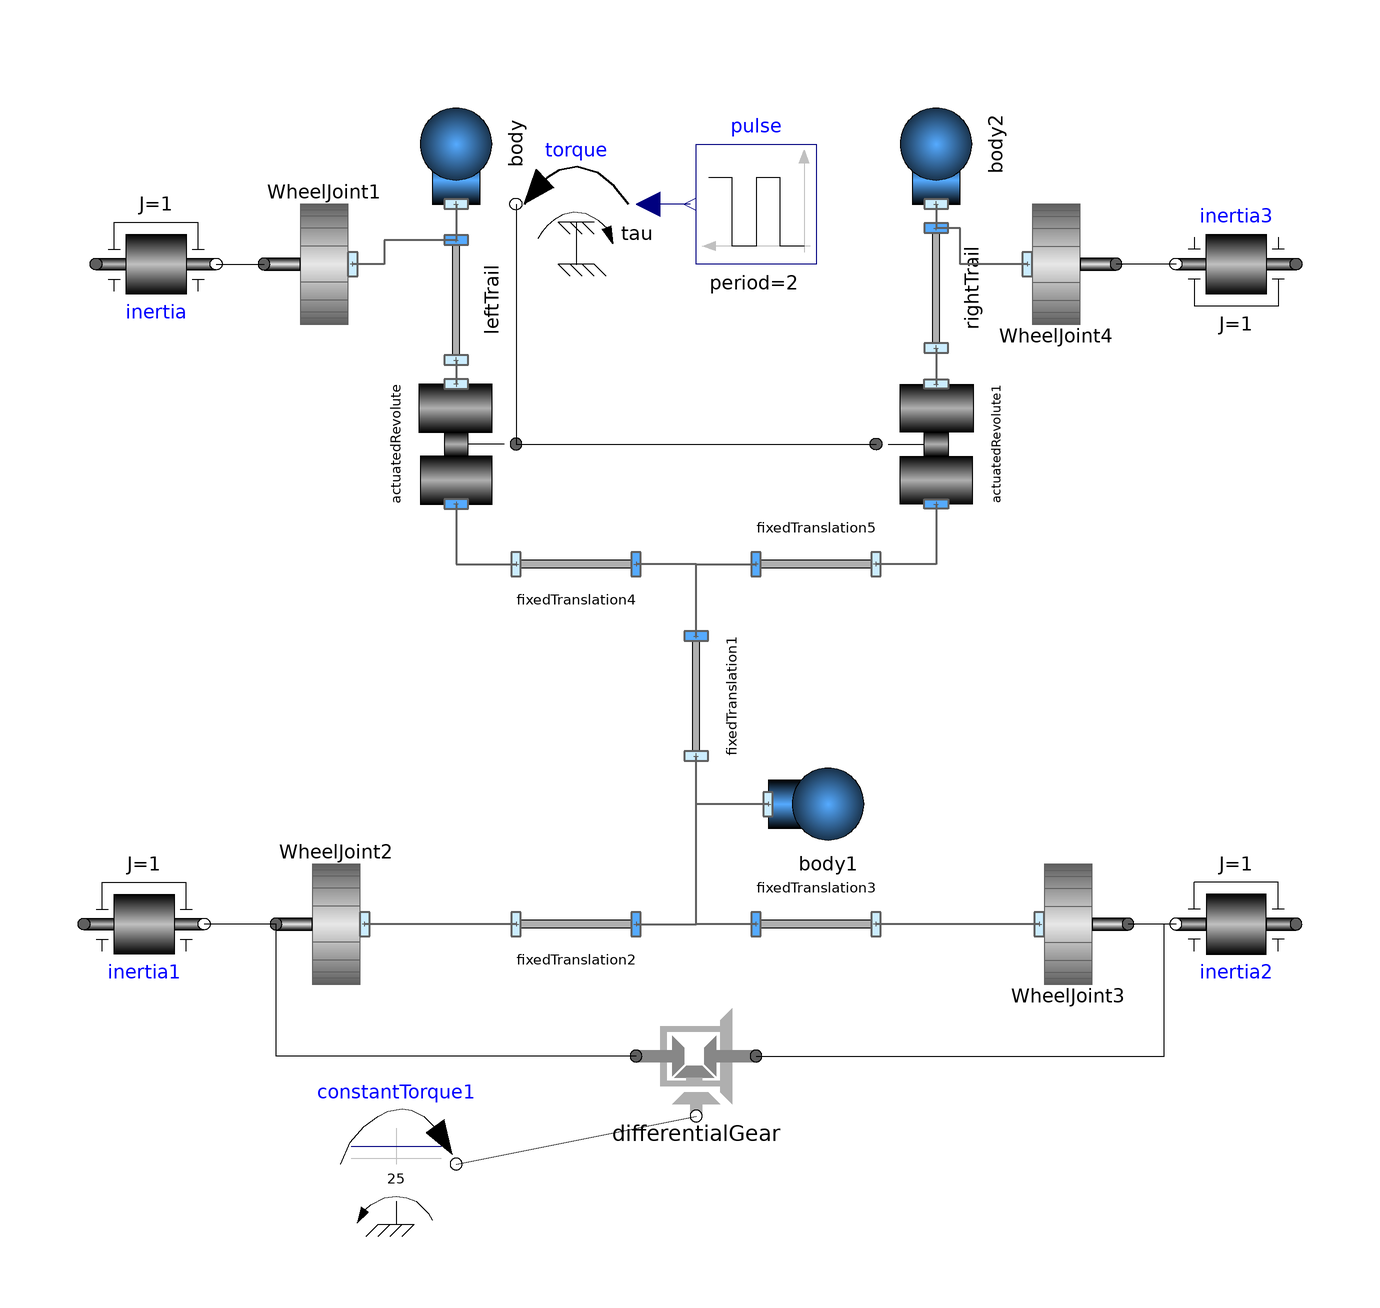

This picture is the connection diagram that the Modelica source below describes through its graphical annotations.

model SimpleCarWithDifferentialGear "AcceleratingBody"

      Parts.Body body(
        g={0,0},
        m=100,
        I=1)
        annotation (Placement(transformation(extent={{-10,-10},{10,10}},
            rotation=90,
            origin={-40,90})));
      VehicleComponents.Wheels.DryFrictionWheelJoint WheelJoint1(
        vAdhesion=0.1,
        r = {0,1},
        vSlide=0.3,
        mu_A=1,
        mu_S=0.7,
        radius=0.25,
        N=1000)
              annotation (Placement(transformation(
            extent={{-10,-10},{10,10}},
            rotation=180,
            origin={-62,70})));
      Parts.FixedTranslation fixedTranslation1(r={0,2})   annotation (
          Placement(transformation(
            extent={{-10,-10},{10,10}},
            rotation=90,
            origin={0,-2})));
      Parts.Body body1(
        I=0.1,
        g={0,0},
        m=300)
              annotation (Placement(transformation(extent={{12,-30},{32,-10}})));
      VehicleComponents.Wheels.DryFrictionWheelJoint WheelJoint2(
        r= {0,1},
        vAdhesion=0.1,
        vSlide=0.3,
        mu_A=1,
        mu_S=0.7,
        radius=0.25,
        N=1500)
               annotation (Placement(transformation(
            extent={{-10,-10},{10,10}},
            rotation=180,
            origin={-60,-40})));
      Modelica.Mechanics.Rotational.Sources.ConstantTorque constantTorque1(
          tau_constant=25)
        annotation (Placement(transformation(extent={{-10,-10},{10,10}},
            rotation=0,
            origin={-50,-80})));
      Modelica.Mechanics.Rotational.Components.Inertia inertia(
        phi(fixed=true, start=0),
        w(fixed=true, start=0),
        J=1)                    annotation (Placement(transformation(
            extent={{-10,10},{10,-10}},
            rotation=0,
            origin={-90,70})));
      Modelica.Mechanics.Rotational.Components.Inertia inertia1(
        phi(fixed=true, start=0),
        w(fixed=true, start=0),
        J=1)                    annotation (Placement(transformation(
            extent={{-10,10},{10,-10}},
            rotation=0,
            origin={-92,-40})));
      Parts.FixedTranslation fixedTranslation2(r={0.75,0})   annotation (
          Placement(transformation(
            extent={{-10,-10},{10,10}},
            rotation=0,
            origin={-20,-40})));
      Parts.FixedTranslation fixedTranslation3(r={-0.75,0})  annotation (
          Placement(transformation(
            extent={{-10,-10},{10,10}},
            rotation=180,
            origin={20,-40})));
      VehicleComponents.Wheels.DryFrictionWheelJoint WheelJoint3(
        r = {0,1},
        vAdhesion=0.1,
        vSlide=0.3,
        mu_A=1,
        mu_S=0.7,
        radius=0.25,
        N=1500)
               annotation (Placement(transformation(
            extent={{-10,-10},{10,10}},
            rotation=0,
            origin={62,-40})));
      Modelica.Mechanics.Rotational.Components.Inertia inertia2(
        phi(fixed=false, start=0),
        w(fixed=false, start=0),
        J=1)                    annotation (Placement(transformation(
            extent={{-10,-10},{10,10}},
            rotation=180,
            origin={90,-40})));
      Parts.FixedTranslation fixedTranslation4(r={0.75,0})   annotation (
          Placement(transformation(
            extent={{-10,-10},{10,10}},
            rotation=0,
            origin={-20,20})));
      Parts.FixedTranslation fixedTranslation5(r={-0.75,0})  annotation (
          Placement(transformation(
            extent={{-10,-10},{10,10}},
            rotation=180,
            origin={20,20})));
      VehicleComponents.Wheels.DryFrictionWheelJoint WheelJoint4(
        vAdhesion=0.1,
        r={0,1},
        vSlide=0.3,
        mu_A=1,
        mu_S=0.7,
        radius=0.25,
        N=1000)
              annotation (Placement(transformation(
            extent={{-10,-10},{10,10}},
            rotation=0,
            origin={60,70})));
      Modelica.Mechanics.Rotational.Components.Inertia inertia3(
        phi(fixed=true, start=0),
        w(fixed=true, start=0),
        J=1)                    annotation (Placement(transformation(
            extent={{-10,10},{10,-10}},
            rotation=180,
            origin={90,70})));
      Parts.Body body2(
        g={0,0},
        m=100,
        I=1)
        annotation (Placement(transformation(extent={{-10,-10},{10,10}},
            rotation=90,
            origin={40,90})));
      Joints.ActuatedRevolute actuatedRevolute(
        initialize=true,
        w_start=0,
        phi_start=0.43633231299858) annotation (Placement(transformation(
            extent={{-10,-10},{10,10}},
            rotation=270,
            origin={-40,40})));
      Joints.ActuatedRevolute actuatedRevolute1 annotation (Placement(
            transformation(
            extent={{-10,10},{10,-10}},
            rotation=270,
            origin={40,40})));
      Modelica.Mechanics.Rotational.Sources.Torque torque
        annotation (Placement(transformation(extent={{-10,70},{-30,90}})));
      Modelica.Blocks.Sources.Pulse pulse(
        amplitude=1,
        period=2,
        offset=0,
        startTime=1,
        width=30)
        annotation (Placement(transformation(extent={{20,70},{0,90}})));
      VehicleComponents.DifferentialGear differentialGear
        annotation (Placement(transformation(extent={{-10,-72},{10,-52}})));
      Parts.FixedTranslation leftTrail(r={0.,-0.05})         annotation (
          Placement(transformation(
            extent={{-10,-10},{10,10}},
            rotation=90,
            origin={-40,64})));
      Parts.FixedTranslation rightTrail(r={0.,-0.05})        annotation (
          Placement(transformation(
            extent={{-10,-10},{10,10}},
            rotation=90,
            origin={40,66})));
    equation
      connect(WheelJoint2.flange_a, inertia1.flange_b) annotation (Line(
          points={{-70,-40},{-82,-40}},
          color={0,0,0},
          smooth=Smooth.None));
      connect(inertia.flange_b, WheelJoint1.flange_a) annotation (Line(
          points={{-80,70},{-72,70}},
          color={0,0,0},
          smooth=Smooth.None));
      connect(fixedTranslation2.frame_b, fixedTranslation1.frame_a) annotation (
         Line(
          points={{-10,-40},{0,-40},{0,-12},{-6.12323e-016,-12}},
          color={95,95,95},
          thickness=0.5,
          smooth=Smooth.None));
      connect(fixedTranslation2.frame_a, WheelJoint2.frame_a) annotation (Line(
          points={{-30,-40},{-55.2,-40}},
          color={95,95,95},
          thickness=0.5,
          smooth=Smooth.None));
      connect(fixedTranslation3.frame_b, fixedTranslation1.frame_a) annotation (
         Line(
          points={{10,-40},{-6.12323e-016,-40},{-6.12323e-016,-12}},
          color={95,95,95},
          thickness=0.5,
          smooth=Smooth.None));
      connect(WheelJoint3.frame_a, fixedTranslation3.frame_a) annotation (Line(
          points={{57.2,-40},{30,-40}},
          color={95,95,95},
          thickness=0.5,
          smooth=Smooth.None));
      connect(inertia2.flange_b, WheelJoint3.flange_a) annotation (Line(
          points={{80,-40},{72,-40}},
          color={0,0,0},
          smooth=Smooth.None));
      connect(body1.frame_a, fixedTranslation1.frame_a) annotation (Line(
          points={{12,-20},{-6.12323e-016,-20},{-6.12323e-016,-12}},
          color={95,95,95},
          thickness=0.5,
          smooth=Smooth.None));
      connect(fixedTranslation1.frame_b, fixedTranslation4.frame_b) annotation (
         Line(
          points={{6.12323e-016,8},{0,8},{0,20},{-10,20}},
          color={95,95,95},
          thickness=0.5,
          smooth=Smooth.None));
      connect(fixedTranslation1.frame_b, fixedTranslation5.frame_b) annotation (
         Line(
          points={{6.12323e-016,8},{0,8},{0,20},{10,20}},
          color={95,95,95},
          thickness=0.5,
          smooth=Smooth.None));
      connect(inertia3.flange_b, WheelJoint4.flange_a) annotation (Line(
          points={{80,70},{70,70}},
          color={0,0,0},
          smooth=Smooth.None));
      connect(actuatedRevolute1.frame_b, fixedTranslation5.frame_a) annotation (
         Line(
          points={{40,30},{40,20},{30,20}},
          color={95,95,95},
          thickness=0.5,
          smooth=Smooth.None));
      connect(actuatedRevolute.frame_b, fixedTranslation4.frame_a) annotation (
          Line(
          points={{-40,30},{-40,20},{-30,20}},
          color={95,95,95},
          thickness=0.5,
          smooth=Smooth.None));
      connect(actuatedRevolute.flange_a, actuatedRevolute1.flange_a)
        annotation (Line(
          points={{-30,40},{30,40}},
          color={0,0,0},
          smooth=Smooth.None));
      connect(torque.flange, actuatedRevolute.flange_a) annotation (Line(
          points={{-30,80},{-30,40}},
          color={0,0,0},
          smooth=Smooth.None));
      connect(pulse.y, torque.tau) annotation (Line(
          points={{-1,80},{-8,80}},
          color={0,0,127},
          smooth=Smooth.None));
      connect(differentialGear.flange_right, WheelJoint3.flange_a) annotation (
          Line(
          points={{10,-62},{78,-62},{78,-40},{72,-40}},
          color={0,0,0},
          smooth=Smooth.None));
      connect(differentialGear.flange_left, WheelJoint2.flange_a) annotation (
          Line(
          points={{-10,-62},{-70,-62},{-70,-40}},
          color={0,0,0},
          smooth=Smooth.None));
      connect(constantTorque1.flange, differentialGear.flange_b) annotation (
          Line(
          points={{-40,-80},{0,-72}},
          color={0,0,0},
          smooth=Smooth.None));
      connect(body.frame_a, leftTrail.frame_b) annotation (Line(
          points={{-40,80},{-40,74}},
          color={95,95,95},
          thickness=0.5,
          smooth=Smooth.None));
      connect(leftTrail.frame_b, WheelJoint1.frame_a) annotation (Line(
          points={{-40,74},{-52,74},{-52,70},{-57.2,70}},
          color={95,95,95},
          thickness=0.5,
          smooth=Smooth.None));
      connect(leftTrail.frame_a, actuatedRevolute.frame_a) annotation (Line(
          points={{-40,54},{-40,50}},
          color={95,95,95},
          thickness=0.5,
          smooth=Smooth.None));
      connect(body2.frame_a, rightTrail.frame_b) annotation (Line(
          points={{40,80},{40,76}},
          color={95,95,95},
          thickness=0.5,
          smooth=Smooth.None));
      connect(rightTrail.frame_a, actuatedRevolute1.frame_a) annotation (Line(
          points={{40,56},{40,50}},
          color={95,95,95},
          thickness=0.5,
          smooth=Smooth.None));
      connect(WheelJoint4.frame_a, rightTrail.frame_b) annotation (Line(
          points={{55.2,70},{44,70},{44,76},{40,76}},
          color={95,95,95},
          thickness=0.5,
          smooth=Smooth.None));
      annotation (Diagram(graphics));
    end SimpleCarWithDifferentialGear;